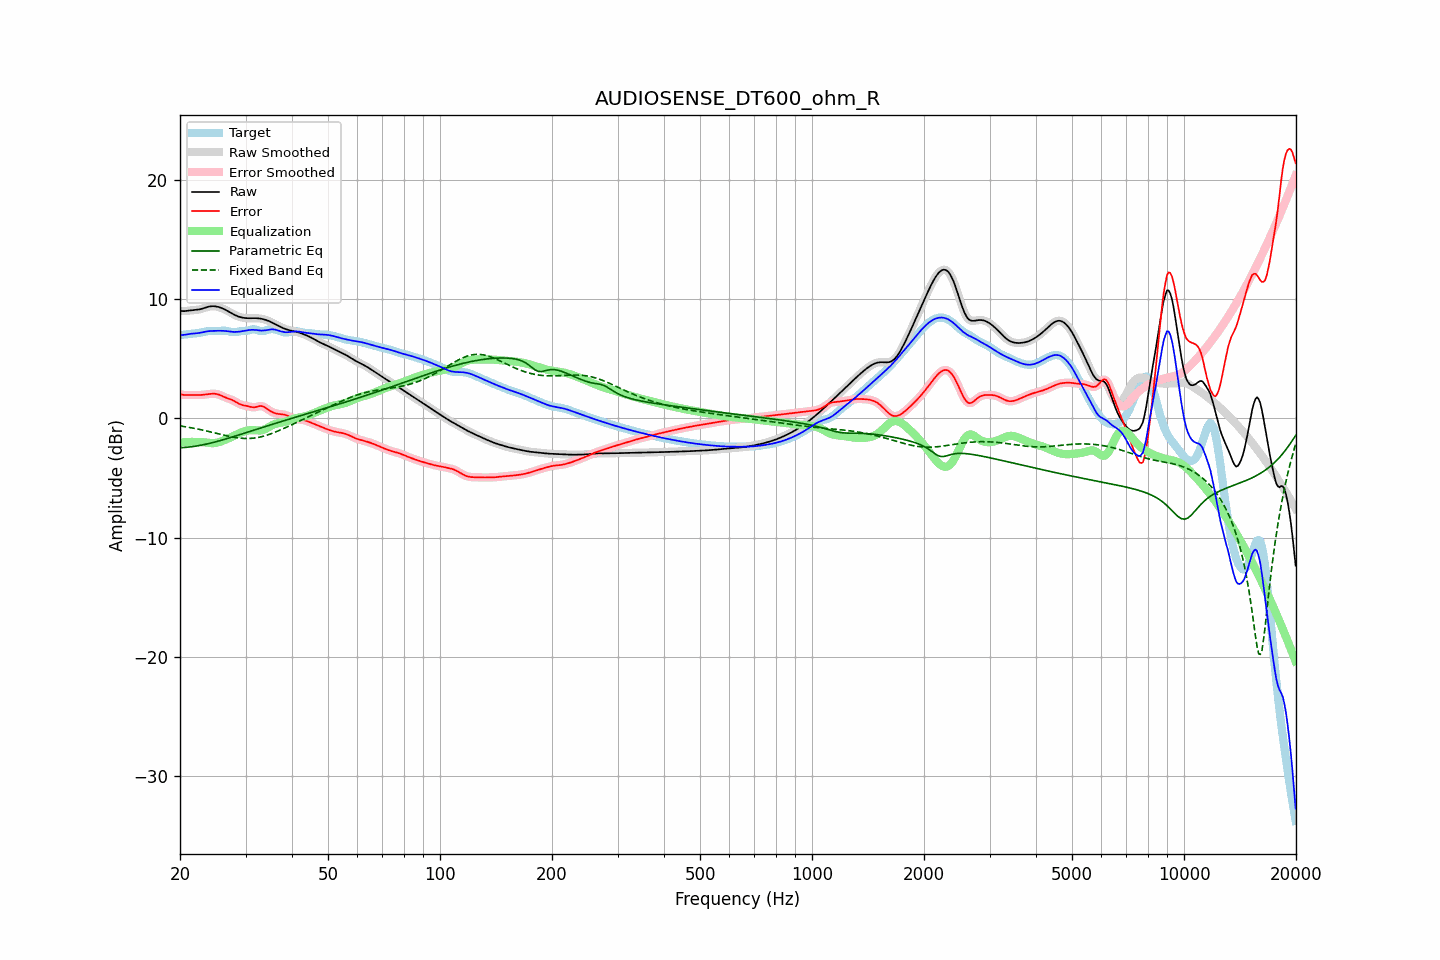

The file beside this chart, header and first rows:
frequency, raw, error, smoothed, error_smoothed, equalization, parametric_eq, fixed_band_eq, equalized_raw, equalized_smoothed, target
20.00, 9.03, 2.04, 9.03, 2.04, -2.02, -2.46, -0.63, 7.01, 7.01, 6.99
20.20, 9.01, 2.00, 9.02, 2.01, -2.01, -2.45, -0.65, 7.01, 7.01, 7.01
20.40, 9.01, 1.98, 9.01, 1.98, -2.00, -2.44, -0.67, 7.01, 7.02, 7.03
20.61, 9.01, 1.97, 9.02, 1.97, -1.99, -2.43, -0.69, 7.03, 7.03, 7.05
20.81, 9.03, 1.97, 9.03, 1.97, -1.98, -2.42, -0.71, 7.05, 7.05, 7.06
21.02, 9.05, 1.97, 9.05, 1.97, -1.97, -2.41, -0.73, 7.07, 7.07, 7.08
21.23, 9.06, 1.98, 9.06, 1.97, -1.97, -2.39, -0.76, 7.09, 7.09, 7.09
21.44, 9.08, 1.98, 9.08, 1.98, -1.96, -2.38, -0.78, 7.11, 7.11, 7.10
21.66, 9.09, 1.97, 9.09, 1.97, -1.97, -2.36, -0.81, 7.12, 7.12, 7.11
21.87, 9.10, 1.97, 9.10, 1.97, -1.97, -2.34, -0.83, 7.13, 7.13, 7.13
22.09, 9.11, 1.97, 9.11, 1.97, -1.97, -2.32, -0.86, 7.15, 7.15, 7.15
22.31, 9.13, 1.96, 9.13, 1.96, -1.97, -2.30, -0.89, 7.16, 7.16, 7.17
22.54, 9.15, 1.97, 9.15, 1.97, -1.97, -2.27, -0.92, 7.18, 7.18, 7.19
22.76, 9.18, 1.97, 9.19, 1.97, -1.98, -2.25, -0.94, 7.21, 7.21, 7.21
22.99, 9.22, 1.98, 9.22, 1.98, -1.99, -2.22, -0.97, 7.23, 7.23, 7.24
23.22, 9.27, 2.00, 9.27, 2.00, -2.00, -2.19, -1.00, 7.26, 7.26, 7.27
23.45, 9.31, 2.02, 9.31, 2.02, -2.02, -2.16, -1.03, 7.29, 7.29, 7.29
23.69, 9.35, 2.04, 9.35, 2.04, -2.04, -2.13, -1.07, 7.31, 7.31, 7.32
23.92, 9.39, 2.05, 9.39, 2.05, -2.06, -2.10, -1.10, 7.33, 7.33, 7.33
24.16, 9.41, 2.07, 9.41, 2.07, -2.07, -2.07, -1.13, 7.34, 7.34, 7.34
24.40, 9.42, 2.08, 9.42, 2.08, -2.07, -2.04, -1.16, 7.35, 7.35, 7.35
24.65, 9.42, 2.08, 9.42, 2.08, -2.07, -2.00, -1.20, 7.35, 7.35, 7.34
24.89, 9.41, 2.07, 9.41, 2.07, -2.06, -1.97, -1.23, 7.36, 7.36, 7.34
25.14, 9.39, 2.05, 9.39, 2.05, -2.03, -1.93, -1.26, 7.36, 7.36, 7.34
25.39, 9.36, 2.01, 9.36, 2.01, -2.00, -1.90, -1.30, 7.36, 7.36, 7.35
25.65, 9.31, 1.96, 9.31, 1.96, -1.95, -1.86, -1.33, 7.36, 7.36, 7.36
25.91, 9.26, 1.90, 9.26, 1.90, -1.90, -1.82, -1.36, 7.36, 7.36, 7.37
26.16, 9.21, 1.84, 9.21, 1.84, -1.85, -1.78, -1.39, 7.36, 7.36, 7.37
26.43, 9.14, 1.78, 9.14, 1.78, -1.79, -1.74, -1.43, 7.35, 7.35, 7.37
26.69, 9.07, 1.72, 9.07, 1.72, -1.74, -1.70, -1.46, 7.33, 7.33, 7.35
26.96, 9.00, 1.67, 8.99, 1.68, -1.68, -1.66, -1.49, 7.31, 7.31, 7.32
27.23, 8.92, 1.63, 8.92, 1.63, -1.62, -1.62, -1.51, 7.30, 7.30, 7.29
27.50, 8.84, 1.58, 8.84, 1.58, -1.56, -1.58, -1.54, 7.28, 7.28, 7.26
27.77, 8.76, 1.52, 8.76, 1.52, -1.49, -1.54, -1.57, 7.27, 7.27, 7.25
28.05, 8.69, 1.45, 8.69, 1.44, -1.43, -1.49, -1.59, 7.26, 7.26, 7.24
28.33, 8.63, 1.36, 8.63, 1.36, -1.36, -1.45, -1.61, 7.27, 7.27, 7.26
28.62, 8.57, 1.28, 8.57, 1.29, -1.30, -1.41, -1.63, 7.27, 7.28, 7.29
28.90, 8.53, 1.21, 8.53, 1.21, -1.24, -1.37, -1.65, 7.29, 7.29, 7.31
29.19, 8.49, 1.16, 8.49, 1.16, -1.18, -1.32, -1.66, 7.31, 7.31, 7.33
29.48, 8.46, 1.11, 8.46, 1.12, -1.13, -1.28, -1.67, 7.33, 7.33, 7.34
29.78, 8.44, 1.09, 8.44, 1.09, -1.08, -1.24, -1.68, 7.36, 7.35, 7.35
30.08, 8.43, 1.07, 8.43, 1.06, -1.05, -1.20, -1.68, 7.38, 7.38, 7.36
30.38, 8.42, 1.04, 8.42, 1.04, -1.01, -1.15, -1.68, 7.40, 7.40, 7.38
30.68, 8.42, 1.01, 8.42, 1.00, -0.99, -1.11, -1.68, 7.42, 7.42, 7.41
30.99, 8.42, 0.97, 8.42, 0.97, -0.98, -1.07, -1.67, 7.44, 7.44, 7.45
31.30, 8.42, 0.95, 8.42, 0.95, -0.98, -1.02, -1.66, 7.44, 7.44, 7.48
31.61, 8.42, 0.94, 8.42, 0.94, -0.98, -0.98, -1.65, 7.44, 7.44, 7.48
31.93, 8.42, 0.95, 8.42, 0.96, -0.99, -0.94, -1.63, 7.43, 7.43, 7.47
32.24, 8.41, 0.99, 8.41, 0.99, -1.00, -0.89, -1.61, 7.41, 7.41, 7.42
32.57, 8.40, 1.03, 8.40, 1.03, -1.01, -0.85, -1.58, 7.40, 7.39, 7.38
32.89, 8.38, 1.05, 8.38, 1.04, -1.00, -0.81, -1.55, 7.38, 7.38, 7.33
33.22, 8.36, 1.04, 8.36, 1.03, -0.98, -0.76, -1.52, 7.37, 7.38, 7.32
33.55, 8.33, 1.00, 8.33, 0.99, -0.95, -0.72, -1.49, 7.38, 7.38, 7.33
33.89, 8.29, 0.91, 8.29, 0.91, -0.89, -0.68, -1.45, 7.40, 7.39, 7.38
34.23, 8.24, 0.82, 8.24, 0.82, -0.83, -0.64, -1.41, 7.42, 7.42, 7.42
34.57, 8.19, 0.73, 8.19, 0.73, -0.75, -0.59, -1.36, 7.45, 7.44, 7.47
34.92, 8.13, 0.64, 8.13, 0.64, -0.66, -0.55, -1.31, 7.47, 7.47, 7.49
35.27, 8.07, 0.57, 8.07, 0.57, -0.59, -0.51, -1.26, 7.48, 7.48, 7.50
35.62, 8.00, 0.50, 8.00, 0.50, -0.52, -0.47, -1.21, 7.48, 7.48, 7.49
35.97, 7.93, 0.45, 7.93, 0.45, -0.47, -0.43, -1.16, 7.46, 7.46, 7.48
... 635 more rows
